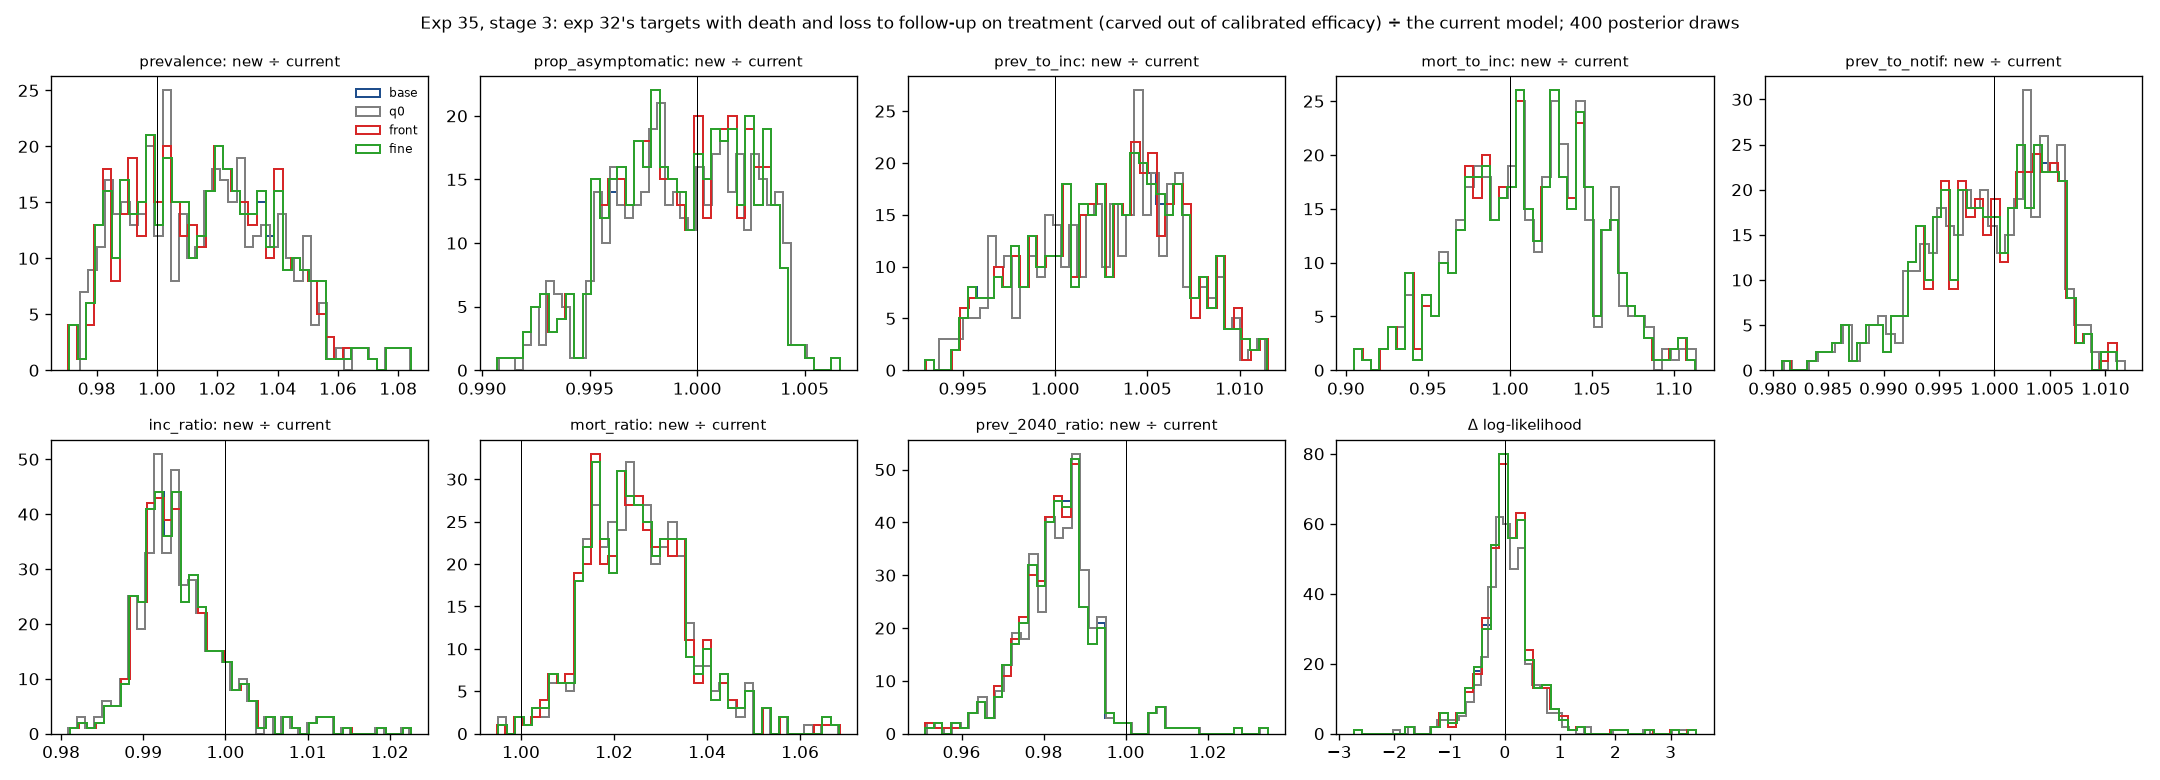

The file beside this chart, header and first rows:
seed32, draw, way, d_ll, ll, ll_current, prevalence_ratio, prop_asymptomatic_ratio, prev_to_inc_ratio, mort_to_inc_ratio, prev_to_notif_ratio, inc_ratio_ratio, mort_ratio_ratio, prev_2040_ratio_ratio, ProgressionY1_ratio, ProgressionRatio_ratio, prevalence, prop_asymptomatic, prev_to_inc, mort_to_inc, prev_to_notif, inc_ratio, mort_ratio, prev_2040_ratio
real, 59566, base, -0.05629, -2.292, -2.235, 1.005, 1, 1.001, 1.004, 1, 0.997, 1.012, 0.992, 1.0, 1.0, 0.002964, 0.586, 1.458, 0.1256, 3.239, 0.7621, 0.6368, 0.5864
real, 59566, q0, -0.05377, -2.289, -2.235, 1.004, 1, 1.001, 1.004, 1, 0.9967, 1.012, 0.9924, 1.0, 1.0, 0.002962, 0.5861, 1.458, 0.1256, 3.24, 0.7619, 0.6368, 0.5866
real, 59566, front, -0.05671, -2.292, -2.235, 1.005, 1, 1.001, 1.004, 1, 0.997, 1.012, 0.992, 1.0, 1.0, 0.002964, 0.586, 1.458, 0.1256, 3.239, 0.7621, 0.6367, 0.5864
real, 59566, fine, -0.05633, -2.292, -2.235, 1.005, 1, 1.001, 1.004, 1, 0.997, 1.012, 0.992, 1.0, 1.0, 0.002964, 0.586, 1.458, 0.1256, 3.239, 0.7621, 0.6368, 0.5864
real, 179989, base, 0.1683, -0.9786, -1.147, 1.021, 0.9975, 1.006, 0.9831, 0.9976, 0.9968, 1.014, 0.9883, 1.0, 1.0, 0.002996, 0.6263, 1.163, 0.1163, 2.639, 0.8108, 0.6401, 0.6743
real, 179989, q0, 0.1685, -0.9784, -1.147, 1.021, 0.9976, 1.006, 0.983, 0.9977, 0.9966, 1.014, 0.9886, 1.0, 1.0, 0.002995, 0.6264, 1.163, 0.1162, 2.639, 0.8107, 0.64, 0.6745
real, 179989, front, 0.1682, -0.9787, -1.147, 1.021, 0.9974, 1.006, 0.9831, 0.9976, 0.9968, 1.014, 0.9883, 1.0, 1.0, 0.002996, 0.6263, 1.163, 0.1162, 2.639, 0.8108, 0.64, 0.6742
real, 179989, fine, 0.1683, -0.9786, -1.147, 1.021, 0.9975, 1.006, 0.9831, 0.9976, 0.9968, 1.014, 0.9883, 1.0, 1.0, 0.002996, 0.6263, 1.163, 0.1163, 2.639, 0.8108, 0.64, 0.6742
real, 123428, base, -0.2324, -2.324, -2.092, 0.9871, 1.003, 0.9964, 1.044, 1.005, 0.9947, 1.016, 0.9913, 1.0, 1.0, 0.003087, 0.65, 1.143, 0.1195, 3.29, 0.7673, 0.6212, 0.6064
real, 123428, q0, -0.2485, -2.341, -2.092, 0.9879, 1.003, 0.997, 1.044, 1.006, 0.9936, 1.015, 0.9902, 1.0, 1.0, 0.00309, 0.6501, 1.144, 0.1195, 3.292, 0.7665, 0.6203, 0.6057
real, 123428, front, -0.2335, -2.326, -2.092, 0.9871, 1.003, 0.9964, 1.044, 1.005, 0.9947, 1.016, 0.9913, 1.0, 1.0, 0.003087, 0.65, 1.144, 0.1195, 3.29, 0.7673, 0.6211, 0.6064
real, 123428, fine, -0.2324, -2.325, -2.092, 0.9871, 1.003, 0.9964, 1.044, 1.005, 0.9947, 1.016, 0.9913, 1.0, 1.0, 0.003087, 0.65, 1.143, 0.1195, 3.29, 0.7673, 0.6212, 0.6064
real, 108517, base, -0.4052, -2.496, -2.09, 0.9921, 1.002, 0.998, 1.023, 1.004, 0.9958, 1.007, 0.9934, 1.0, 1.0, 0.002972, 0.6789, 1.104, 0.1337, 3.212, 0.7872, 0.688, 0.6859
real, 108517, q0, -0.4181, -2.509, -2.09, 0.9904, 1.002, 0.9973, 1.022, 1.004, 0.9963, 1.008, 0.9952, 1.0, 1.0, 0.002967, 0.679, 1.103, 0.1337, 3.212, 0.7876, 0.6887, 0.6871
real, 108517, front, -0.4047, -2.495, -2.09, 0.9921, 1.002, 0.998, 1.023, 1.004, 0.9958, 1.007, 0.9933, 1.0, 1.0, 0.002972, 0.6789, 1.104, 0.1337, 3.212, 0.7872, 0.688, 0.6859
real, 108517, fine, -0.4052, -2.496, -2.09, 0.9921, 1.002, 0.998, 1.023, 1.004, 0.9958, 1.007, 0.9934, 1.0, 1.0, 0.002972, 0.6789, 1.104, 0.1337, 3.212, 0.7872, 0.688, 0.6859
real, 220380, base, -0.5474, -0.4808, 0.06657, 0.9976, 1.002, 1.001, 1.047, 1.004, 0.9875, 1.026, 0.9743, 1.0, 1.0, 0.003127, 0.6455, 1.606, 0.1479, 3.148, 0.8082, 0.601, 0.7824
real, 220380, q0, -0.5409, -0.4744, 0.06657, 0.9969, 1.002, 1, 1.047, 1.004, 0.9875, 1.027, 0.975, 1.0, 1.0, 0.003125, 0.6456, 1.605, 0.1479, 3.149, 0.8082, 0.6012, 0.7829
real, 220380, front, -0.5458, -0.4792, 0.06657, 0.9978, 1.002, 1.001, 1.047, 1.004, 0.9875, 1.027, 0.9741, 1.0, 1.0, 0.003128, 0.6455, 1.606, 0.1479, 3.148, 0.8082, 0.6012, 0.7822
real, 220380, fine, -0.5474, -0.4809, 0.06657, 0.9976, 1.002, 1.001, 1.047, 1.004, 0.9875, 1.026, 0.9743, 1.0, 1.0, 0.003127, 0.6455, 1.606, 0.1479, 3.148, 0.8082, 0.601, 0.7824
real, 305031, base, 0.08204, 0.7964, 0.7143, 0.9847, 1.003, 0.9976, 1.067, 1.006, 0.9905, 1.025, 0.9825, 1.0, 1.0, 0.002824, 0.6603, 1.428, 0.1104, 3.149, 0.7513, 0.5882, 0.6361
real, 305031, q0, 0.0974, 0.8117, 0.7143, 0.9808, 1.003, 0.9963, 1.066, 1.006, 0.9923, 1.027, 0.987, 1.0, 1.0, 0.002813, 0.6604, 1.426, 0.1103, 3.15, 0.7526, 0.5896, 0.639
real, 305031, front, 0.08119, 0.7955, 0.7143, 0.9848, 1.003, 0.9976, 1.067, 1.006, 0.9905, 1.025, 0.9825, 1.0, 1.0, 0.002825, 0.6603, 1.428, 0.1104, 3.15, 0.7512, 0.5882, 0.6361
real, 305031, fine, 0.08196, 0.7963, 0.7143, 0.9848, 1.003, 0.9976, 1.067, 1.006, 0.9905, 1.025, 0.9825, 1.0, 1.0, 0.002824, 0.6603, 1.428, 0.1104, 3.149, 0.7513, 0.5882, 0.6361
real, 304135, base, 0.05175, -4.007, -4.059, 0.9854, 1.003, 0.9964, 1.057, 1.006, 0.993, 1.018, 0.9878, 1.0, 1.0, 0.003515, 0.6657, 1.301, 0.1146, 2.705, 0.7178, 0.6071, 0.5382
real, 304135, q0, 0.08551, -3.974, -4.059, 0.9836, 1.003, 0.9958, 1.056, 1.006, 0.9932, 1.018, 0.9893, 1.0, 1.0, 0.003508, 0.6658, 1.3, 0.1146, 2.705, 0.7179, 0.6076, 0.539
real, 304135, front, 0.05101, -4.008, -4.059, 0.9855, 1.003, 0.9964, 1.056, 1.006, 0.993, 1.018, 0.9878, 1.0, 1.0, 0.003515, 0.6657, 1.301, 0.1146, 2.705, 0.7178, 0.6071, 0.5382
real, 304135, fine, 0.05158, -4.008, -4.059, 0.9854, 1.003, 0.9964, 1.057, 1.006, 0.993, 1.018, 0.9878, 1.0, 1.0, 0.003515, 0.6657, 1.301, 0.1146, 2.705, 0.7178, 0.6071, 0.5382
real, 216688, base, -0.4092, -2.412, -2.003, 1.035, 0.9978, 1.008, 0.9941, 0.9985, 0.9931, 1.027, 0.9735, 1.0, 1.0, 0.003734, 0.6358, 1.659, 0.1411, 2.69, 0.7487, 0.5721, 0.5877
real, 216688, q0, -0.3954, -2.399, -2.003, 1.034, 0.9979, 1.008, 0.9939, 0.9986, 0.9929, 1.027, 0.9738, 1.0, 1.0, 0.003732, 0.6358, 1.659, 0.1411, 2.69, 0.7485, 0.5721, 0.5879
real, 216688, front, -0.41, -2.413, -2.003, 1.035, 0.9978, 1.008, 0.9939, 0.9985, 0.9931, 1.027, 0.9734, 1.0, 1.0, 0.003735, 0.6358, 1.659, 0.1411, 2.69, 0.7487, 0.572, 0.5877
real, 216688, fine, -0.4094, -2.413, -2.003, 1.035, 0.9978, 1.008, 0.9941, 0.9985, 0.9931, 1.027, 0.9735, 1.0, 1.0, 0.003734, 0.6358, 1.659, 0.1411, 2.69, 0.7487, 0.5721, 0.5877
real, 264282, base, -0.0008109, -5.06, -5.059, 1.005, 1.002, 1.001, 1.064, 1.004, 0.9854, 1.047, 0.9627, 1.0, 1.0, 0.002935, 0.6458, 1.773, 0.1286, 2.503, 0.6689, 0.4911, 0.5123
real, 264282, q0, 0.007617, -5.052, -5.059, 1.004, 1.002, 1.001, 1.064, 1.004, 0.9851, 1.047, 0.9632, 1.0, 1.0, 0.002933, 0.6459, 1.772, 0.1286, 2.503, 0.6688, 0.4912, 0.5126
real, 264282, front, 0.008502, -5.051, -5.059, 1.005, 1.002, 1.001, 1.064, 1.004, 0.9854, 1.047, 0.9626, 1.0, 1.0, 0.002936, 0.6458, 1.773, 0.1286, 2.503, 0.669, 0.4913, 0.5122
real, 264282, fine, -0.001135, -5.061, -5.059, 1.005, 1.002, 1.001, 1.064, 1.004, 0.9854, 1.047, 0.9627, 1.0, 1.0, 0.002935, 0.6458, 1.773, 0.1286, 2.503, 0.6689, 0.4911, 0.5123
real, 152976, base, 0.08018, -1.31, -1.391, 0.9913, 1.002, 0.998, 1.047, 1.005, 0.9943, 1.023, 0.9894, 1.0, 1.0, 0.003305, 0.6594, 1.289, 0.1143, 3.066, 0.7696, 0.5986, 0.6239
real, 152976, q0, 0.1074, -1.283, -1.391, 0.9893, 1.003, 0.9969, 1.046, 1.005, 0.9952, 1.025, 0.992, 1.0, 1.0, 0.003298, 0.6595, 1.288, 0.1142, 3.067, 0.7704, 0.5994, 0.6255
real, 152976, front, 0.07844, -1.312, -1.391, 0.9913, 1.002, 0.998, 1.047, 1.005, 0.9943, 1.023, 0.9894, 1.0, 1.0, 0.003305, 0.6594, 1.289, 0.1143, 3.066, 0.7696, 0.5984, 0.6239
real, 152976, fine, 0.0801, -1.31, -1.391, 0.9913, 1.002, 0.998, 1.047, 1.005, 0.9943, 1.023, 0.9894, 1.0, 1.0, 0.003305, 0.6594, 1.289, 0.1143, 3.066, 0.7696, 0.5986, 0.6239
real, 108042, base, -0.6205, -2.091, -1.47, 0.992, 1.002, 0.9987, 1.045, 1.006, 0.9917, 1.019, 0.9847, 1.0, 1.0, 0.002759, 0.6768, 1.254, 0.133, 2.819, 0.7086, 0.6005, 0.554
real, 108042, q0, -0.6158, -2.086, -1.47, 0.9914, 1.003, 0.9985, 1.045, 1.006, 0.9918, 1.02, 0.9853, 1.0, 1.0, 0.002757, 0.6769, 1.254, 0.1329, 2.819, 0.7086, 0.6011, 0.5543
real, 108042, front, -0.6122, -2.083, -1.47, 0.9924, 1.002, 0.9988, 1.045, 1.005, 0.9918, 1.02, 0.9844, 1.0, 1.0, 0.00276, 0.6768, 1.254, 0.1329, 2.819, 0.7086, 0.6009, 0.5538
real, 108042, fine, -0.6206, -2.091, -1.47, 0.992, 1.002, 0.9987, 1.045, 1.006, 0.9917, 1.019, 0.9847, 1.0, 1.0, 0.002759, 0.6768, 1.254, 0.133, 2.819, 0.7086, 0.6005, 0.554
real, 173736, base, 0.3491, -0.8589, -1.208, 1.023, 0.9988, 1.005, 1.012, 0.9985, 0.9917, 1.033, 0.9722, 1.0, 1.0, 0.002634, 0.6698, 1.617, 0.1234, 3.06, 0.7554, 0.5586, 0.5727
real, 173736, q0, 0.3465, -0.8615, -1.208, 1.023, 0.9989, 1.004, 1.012, 0.9986, 0.9916, 1.033, 0.9724, 1.0, 1.0, 0.002634, 0.6699, 1.617, 0.1234, 3.06, 0.7553, 0.5586, 0.5728
real, 173736, front, 0.3511, -0.8569, -1.208, 1.023, 0.9988, 1.005, 1.012, 0.9985, 0.9918, 1.033, 0.9721, 1.0, 1.0, 0.002635, 0.6698, 1.617, 0.1233, 3.06, 0.7554, 0.5585, 0.5726
real, 173736, fine, 0.349, -0.859, -1.208, 1.023, 0.9988, 1.005, 1.012, 0.9985, 0.9917, 1.033, 0.9722, 1.0, 1.0, 0.002634, 0.6698, 1.617, 0.1234, 3.06, 0.7554, 0.5586, 0.5726
real, 189768, base, 0.1625, -6.928, -7.091, 0.9875, 1.003, 0.9981, 1.066, 1.006, 0.9879, 1.034, 0.9763, 1.0, 1.0, 0.003567, 0.6206, 1.271, 0.1226, 3.116, 0.7149, 0.508, 0.5145
real, 189768, q0, 0.1929, -6.898, -7.091, 0.9868, 1.003, 0.9978, 1.065, 1.006, 0.988, 1.035, 0.977, 1.0, 1.0, 0.003565, 0.6207, 1.271, 0.1226, 3.116, 0.715, 0.5084, 0.5148
real, 189768, front, 0.1581, -6.932, -7.091, 0.9878, 1.003, 0.9982, 1.065, 1.006, 0.9879, 1.034, 0.9761, 1.0, 1.0, 0.003568, 0.6206, 1.271, 0.1226, 3.116, 0.7149, 0.508, 0.5143
real, 189768, fine, 0.1622, -6.928, -7.091, 0.9875, 1.003, 0.9981, 1.066, 1.006, 0.9879, 1.034, 0.9763, 1.0, 1.0, 0.003567, 0.6206, 1.271, 0.1226, 3.116, 0.7149, 0.508, 0.5144
real, 286678, base, -0.7976, -3.05, -2.252, 0.9836, 1.003, 0.9968, 1.044, 1.006, 0.9927, 1.009, 0.9879, 1.0, 1.0, 0.002989, 0.6661, 1.377, 0.1385, 3.655, 0.7453, 0.6393, 0.6045
real, 286678, q0, -0.8247, -3.077, -2.252, 0.9846, 1.003, 0.9973, 1.044, 1.006, 0.9914, 1.008, 0.9863, 1.0, 1.0, 0.002992, 0.6662, 1.378, 0.1386, 3.657, 0.7443, 0.6386, 0.6036
real, 286678, front, -0.7977, -3.05, -2.252, 0.9836, 1.003, 0.9968, 1.044, 1.006, 0.9927, 1.009, 0.9878, 1.0, 1.0, 0.002989, 0.6661, 1.377, 0.1385, 3.656, 0.7453, 0.6393, 0.6045
real, 286678, fine, -0.7977, -3.05, -2.252, 0.9836, 1.003, 0.9968, 1.044, 1.006, 0.9927, 1.009, 0.9879, 1.0, 1.0, 0.002989, 0.6661, 1.377, 0.1385, 3.655, 0.7453, 0.6393, 0.6045
real, 137490, base, -0.2208, -2.212, -1.992, 1.003, 1.001, 1.002, 1.018, 1.003, 0.9933, 1.016, 0.9856, 1.0, 1.0, 0.002732, 0.6748, 1.13, 0.1355, 2.614, 0.7489, 0.6274, 0.6182
real, 137490, q0, -0.2242, -2.216, -1.992, 1.002, 1.001, 1.001, 1.018, 1.003, 0.9933, 1.017, 0.9862, 1.0, 1.0, 0.00273, 0.6749, 1.13, 0.1355, 2.614, 0.7489, 0.6277, 0.6186
real, 137490, front, -0.2171, -2.209, -1.992, 1.003, 1.001, 1.002, 1.018, 1.003, 0.9933, 1.016, 0.9855, 1.0, 1.0, 0.002732, 0.6748, 1.13, 0.1355, 2.614, 0.7489, 0.6275, 0.6181
real, 137490, fine, -0.2208, -2.212, -1.992, 1.003, 1.001, 1.002, 1.018, 1.003, 0.9933, 1.016, 0.9856, 1.0, 1.0, 0.002732, 0.6748, 1.13, 0.1355, 2.614, 0.7489, 0.6274, 0.6182
... 1,540 more rows
